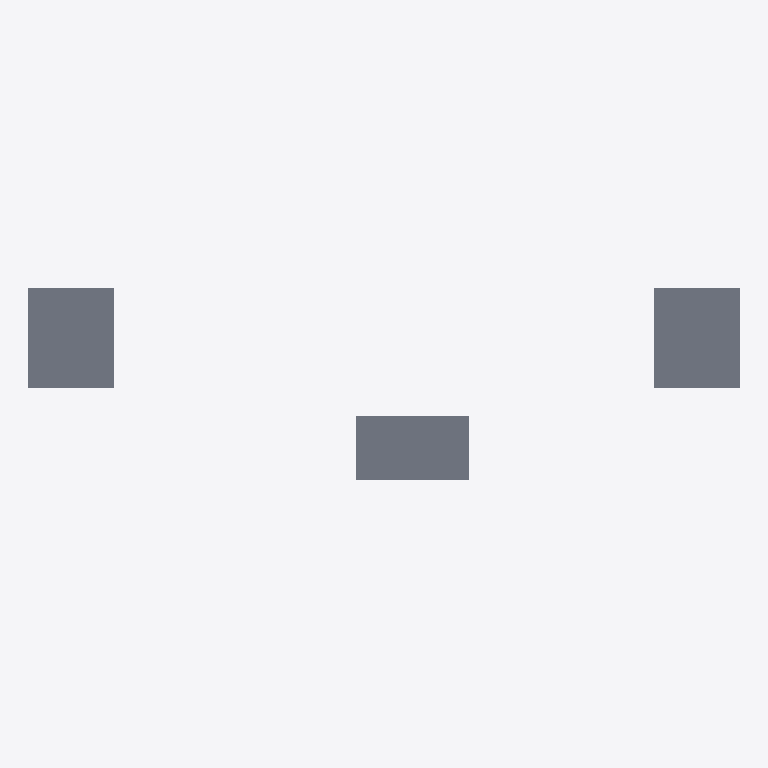
Plan cut of the same IFC building model at storey 'L00 Ground' (level 0.00 m, cut at 1.40 m), seen from above with north up, elements coloured by IFC class: 3 slabs (grey). No cut surface shows.
Extent 100.0 m × 27.0 m × 0.3 m (x, y, z). Storeys (3): L00 Ground at 0.00 m; L01 Office at 4.00 m; L02 Office at 7.00 m. Elements (3): 3 IfcSlab.

HEADER;
FILE_DESCRIPTION(('ViewDefinition [CoordinationView]'),'2;1');
FILE_NAME('site.ifc','2000-01-01T00:00:00',(''),(''),'ifcopenshell','usdaeco-datacentre 0.5.0','');
FILE_SCHEMA(('IFC4X3'));
ENDSEC;
DATA;
#11=IFCPROJECT('0CJbFpLljGsAA77kWEJbyV',$,'demo-datacentre-01','Demo data centre 01',$,$,$,(#5),#10);
#13=IFCSITE('25PTRD17bKwOVry4IMO7Ey',$,'demo-datacentre-01 Site',$,$,$,$,$,$,$,$,$,$,$);
#21=IFCBUILDING('2fjK0deN1UewtXti0HkcWE',$,'demo-datacentre-01',$,$,$,$,$,$,$,$,$);
#81=IFCBUILDINGSTOREY('1G724WvdPPwRY1ZoyIQKe8',$,'L00 Ground',$,$,#80,$,$,$,0.0);
#94=IFCBUILDINGSTOREY('05$4wikOrTPu7teq6HygqW',$,'L01 Office',$,$,#93,$,$,$,4.0);
#107=IFCBUILDINGSTOREY('2PGwgXUBvKEw1FDBfp7zpx',$,'L02 Office',$,$,#106,$,$,$,7.0);
#1508=IFCSLAB('3YNRkdHVvKRxrNYA8CkSiE',$,'pad.gen.a',$,$,#1498,#1507,$,.BASESLAB.);
#1523=IFCSLAB('1qZ0cRZzzMYBzD87lgGxMR',$,'pad.gen.b',$,$,#1513,#1522,$,.BASESLAB.);
#1538=IFCSLAB('1l4uDMaADUeesB4aT$TO52',$,'pad.hr',$,$,#1528,#1537,$,.BASESLAB.);
ENDSEC;
